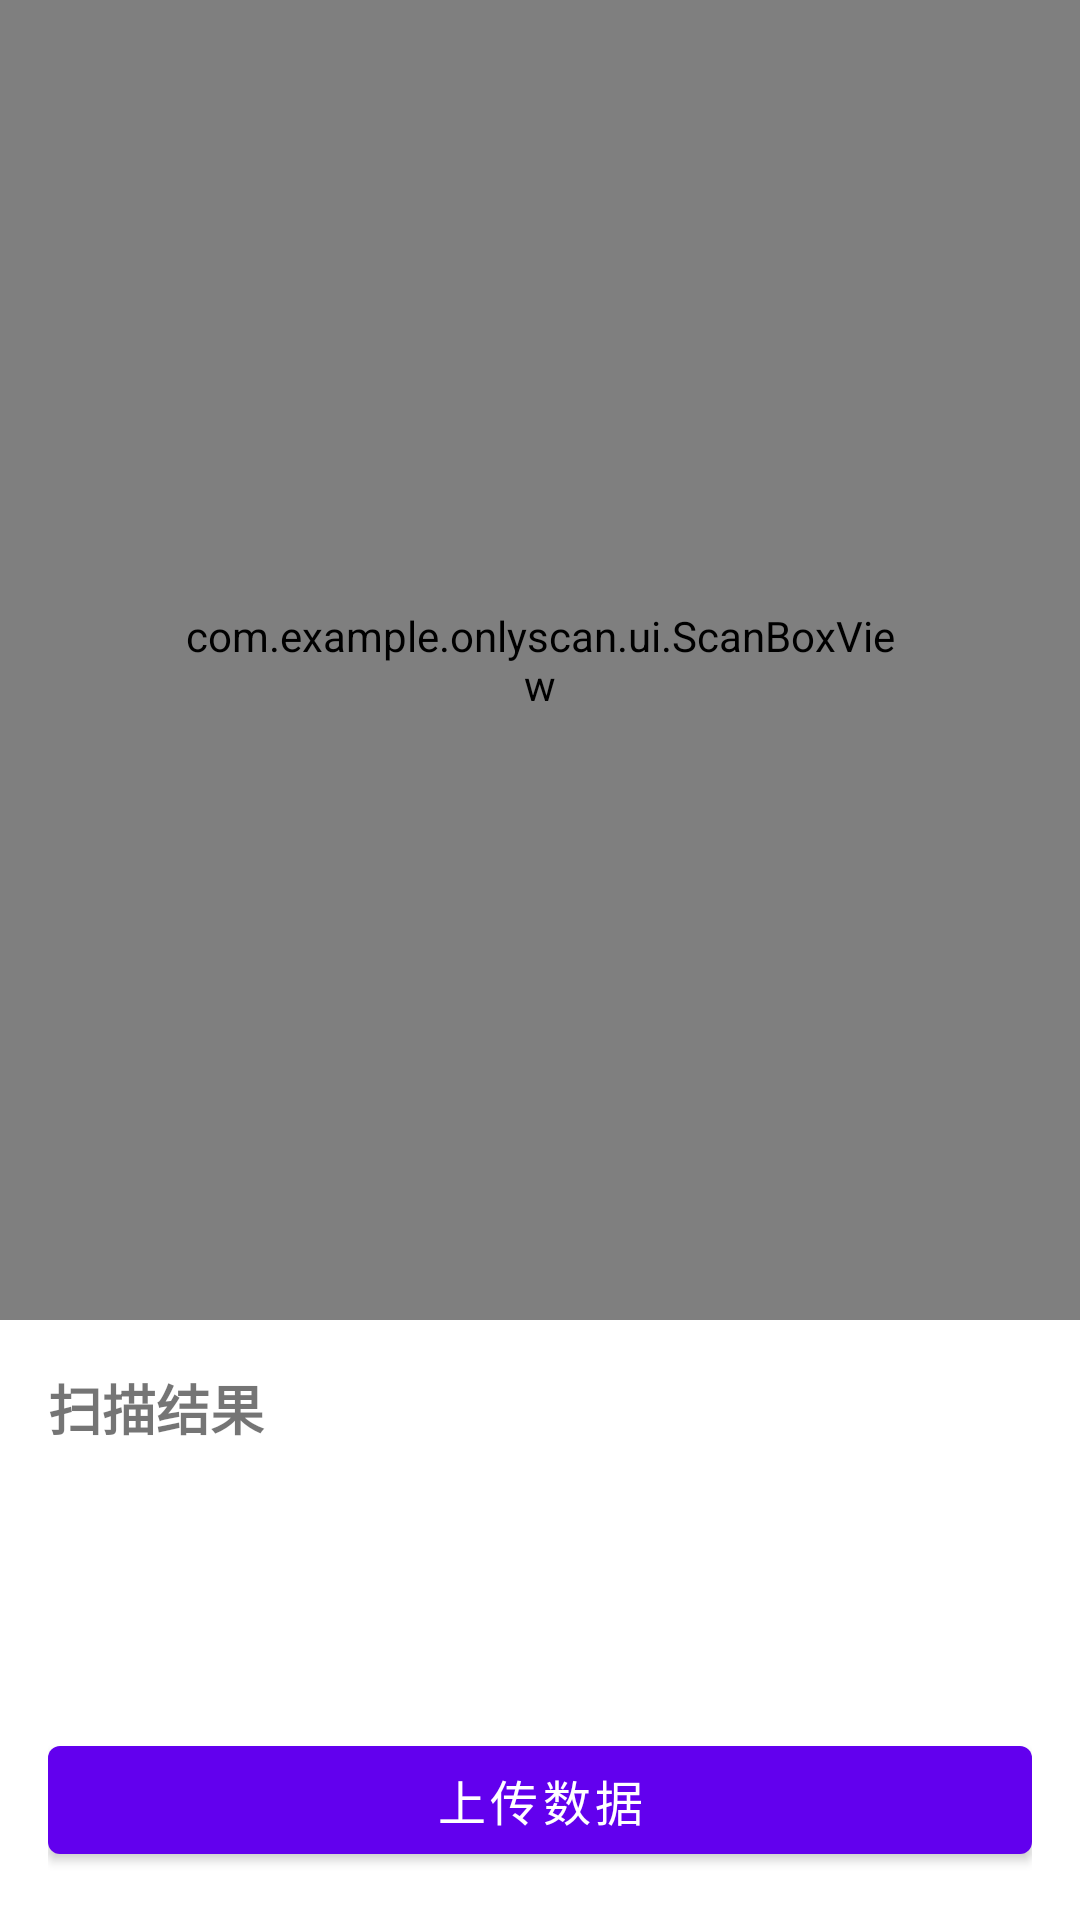

Android layout source for this screen:
<!-- AndroidManifest.xml: application theme Theme.OnlyScan -->
<!-- res/layout/activity_continuous_scan.xml -->
<?xml version="1.0" encoding="utf-8"?>
<androidx.constraintlayout.widget.ConstraintLayout xmlns:android="http://schemas.android.com/apk/res/android"
    xmlns:app="http://schemas.android.com/apk/res-auto"
    xmlns:tools="http://schemas.android.com/tools"
    android:layout_width="match_parent"
    android:layout_height="match_parent"
    tools:context=".ui.ContinuousScanActivity">

    <androidx.camera.view.PreviewView
        android:id="@+id/previewView"
        android:layout_width="match_parent"
        android:layout_height="0dp"
        app:layout_constraintBottom_toTopOf="@+id/resultsLayout"
        app:layout_constraintEnd_toEndOf="parent"
        app:layout_constraintStart_toStartOf="parent"
        app:layout_constraintTop_toTopOf="parent" />

    <com.example.onlyscan.ui.ScanBoxView
        android:id="@+id/scanBoxView"
        android:layout_width="240dp"
        android:layout_height="240dp"
        app:layout_constraintBottom_toTopOf="@+id/resultsLayout"
        app:layout_constraintEnd_toEndOf="parent"
        app:layout_constraintStart_toStartOf="parent"
        app:layout_constraintTop_toTopOf="parent" />

    <LinearLayout
        android:id="@+id/resultsLayout"
        android:layout_width="match_parent"
        android:layout_height="200dp"
        android:background="@android:color/white"
        android:orientation="vertical"
        android:padding="16dp"
        app:layout_constraintBottom_toBottomOf="parent"
        app:layout_constraintEnd_toEndOf="parent"
        app:layout_constraintStart_toStartOf="parent">

        <TextView
            android:layout_width="match_parent"
            android:layout_height="wrap_content"
            android:text="@string/scan_result"
            android:textSize="18sp"
            android:textStyle="bold" />

        <androidx.recyclerview.widget.RecyclerView
            android:id="@+id/resultsRecyclerView"
            android:layout_width="match_parent"
            android:layout_height="0dp"
            android:layout_marginTop="8dp"
            android:layout_weight="1" />

        <com.google.android.material.button.MaterialButton
            android:id="@+id/uploadButton"
            android:layout_width="match_parent"
            android:layout_height="wrap_content"
            android:layout_marginTop="8dp"
            android:text="@string/upload"
            android:textSize="16sp" />
    </LinearLayout>

    <TextView
        android:id="@+id/scanStatusTextView"
        android:layout_width="wrap_content"
        android:layout_height="wrap_content"
        android:background="@android:color/black"
        android:padding="16dp"
        android:textColor="@android:color/white"
        android:textSize="18sp"
        android:visibility="invisible"
        app:layout_constraintBottom_toTopOf="@+id/resultsLayout"
        app:layout_constraintEnd_toEndOf="parent"
        app:layout_constraintStart_toStartOf="parent"
        android:layout_marginBottom="16dp"
        tools:text="扫码成功"
        tools:visibility="visible" />

    <TextView
        android:id="@+id/aiTipTextView"
        android:layout_width="wrap_content"
        android:layout_height="wrap_content"
        android:layout_marginTop="8dp"
        android:textColor="#FFEB3B"
        android:textSize="16sp"
        android:background="@android:color/transparent"
        android:visibility="gone"
        app:layout_constraintTop_toBottomOf="@id/scanBoxView"
        app:layout_constraintStart_toStartOf="parent"
        app:layout_constraintEnd_toEndOf="parent"
        tools:text="环境过暗，请开启补光灯" />

</androidx.constraintlayout.widget.ConstraintLayout>
<!-- resources referenced by this layout -->
<resources>
  <string name="scan_result">扫描结果</string>
  <string name="upload">上传数据</string>
  <style name="Theme.OnlyScan" parent="Theme.MaterialComponents.DayNight.DarkActionBar">
          
          <item name="colorPrimary">@color/purple_500</item>
          <item name="colorPrimaryVariant">@color/purple_700</item>
          <item name="colorOnPrimary">@color/white</item>
          
          <item name="colorSecondary">@color/teal_200</item>
          <item name="colorSecondaryVariant">@color/teal_700</item>
          <item name="colorOnSecondary">@color/black</item>
          
          <item name="android:statusBarColor">?attr/colorPrimaryVariant</item>
          
      </style>
  <!-- not gathered from this repository: default colours our renderer supplied (Android Studio template values) -->
  <color name="purple_500">#FF6200EE</color>
  <color name="purple_700">#FF3700B3</color>
  <color name="teal_200">#FF03DAC5</color>
  <color name="teal_700">#FF018786</color>
  <color name="black">#FF000000</color>
  <color name="white">#FFFFFFFF</color>
</resources>
